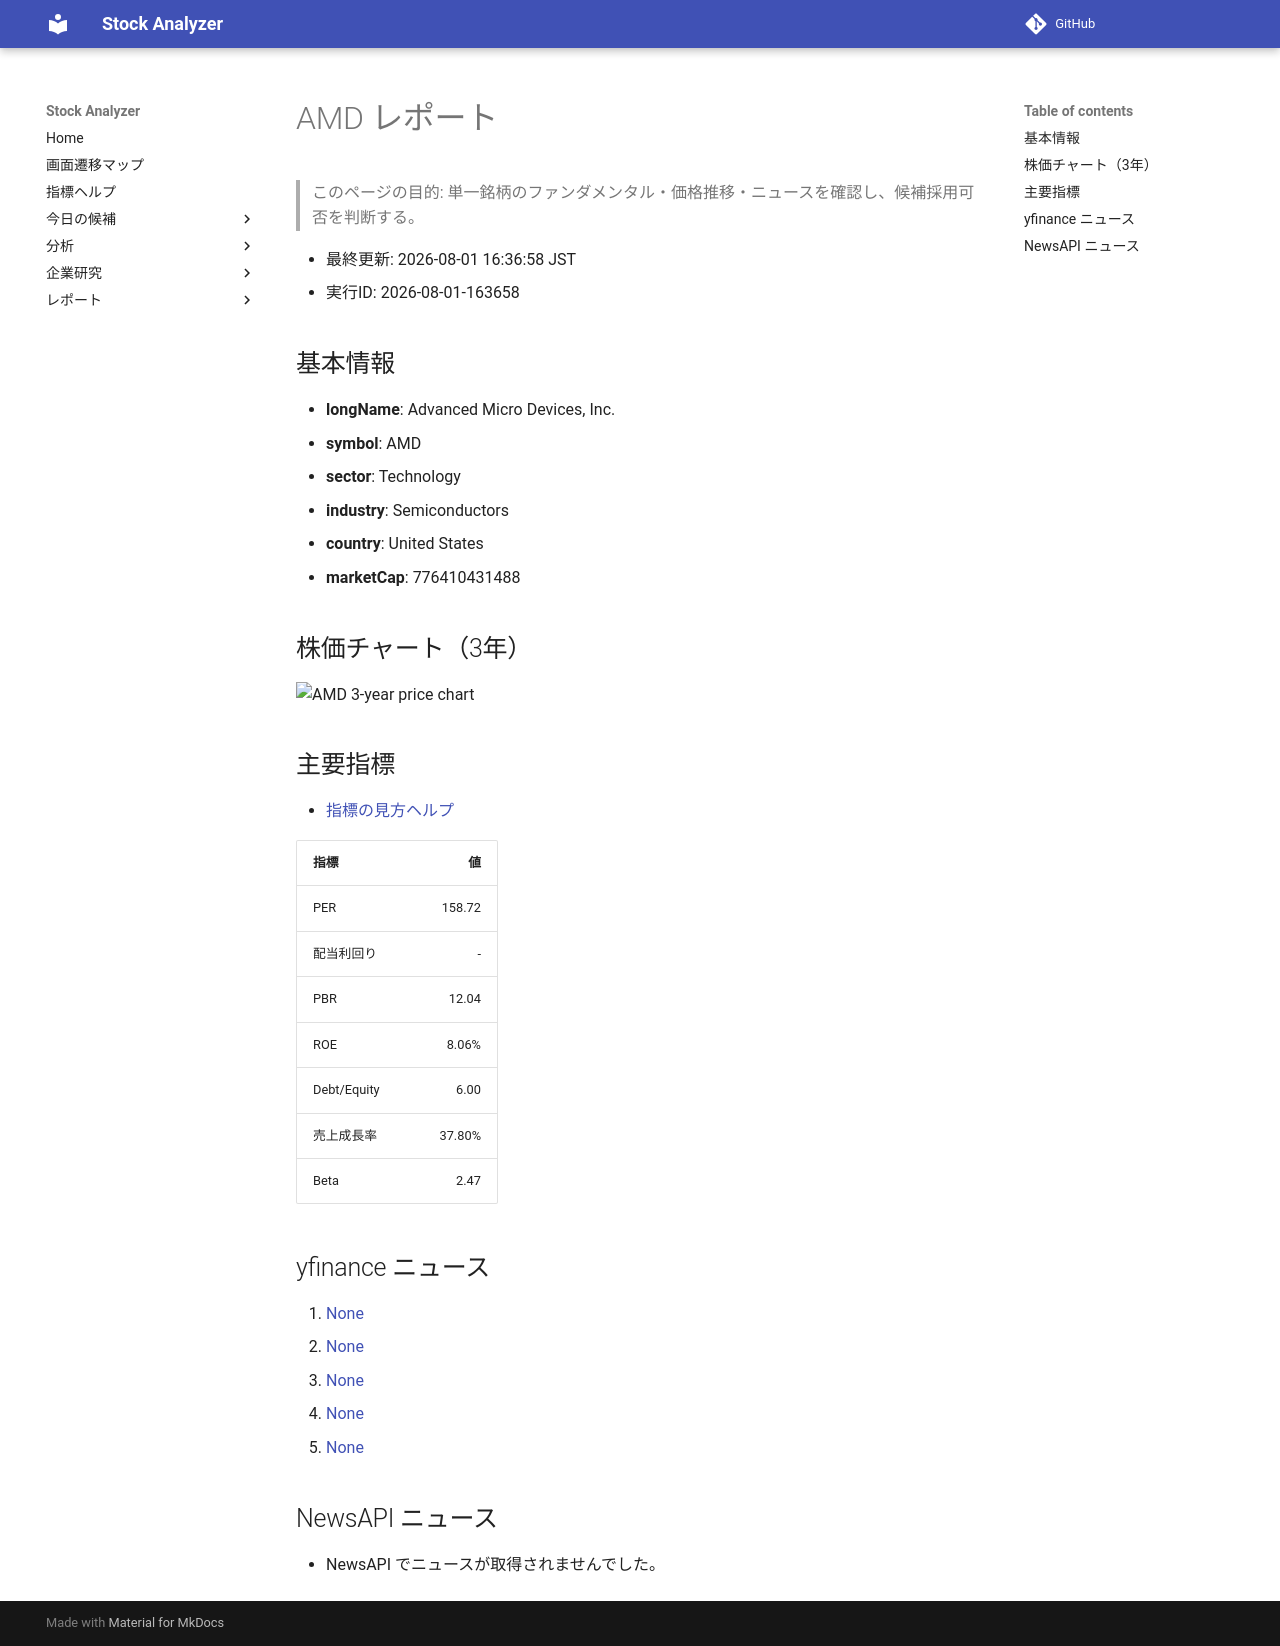

repository: Yumi-note/Making-APP · page: stocks/2026-08-01/163658/AMD/index.html · generator: mkdocs

# AMD レポート

> このページの目的: 単一銘柄のファンダメンタル・価格推移・ニュースを確認し、候補採用可否を判断する。

- 最終更新: 2026-08-01 16:36:58 JST
- 実行ID: 2026-08-01-163658

## 基本情報

- **longName**: Advanced Micro Devices, Inc.
- **symbol**: AMD
- **sector**: Technology
- **industry**: Semiconductors
- **country**: United States
- **marketCap**: 776410431488

## 株価チャート（3年）

![AMD 3-year price chart](AMD_3y.png)

## 主要指標

- [指標の見方ヘルプ](../../../../indicators.md)

| 指標 | 値 |
|---|---:|
| PER | 158.72 |
| 配当利回り | - |
| PBR | 12.04 |
| ROE | 8.06% |
| Debt/Equity | 6.00 |
| 売上成長率 | 37.80% |
| Beta | 2.47 |

## yfinance ニュース

1. [None](None)
2. [None](None)
3. [None](None)
4. [None](None)
5. [None](None)

## NewsAPI ニュース

- NewsAPI でニュースが取得されませんでした。
